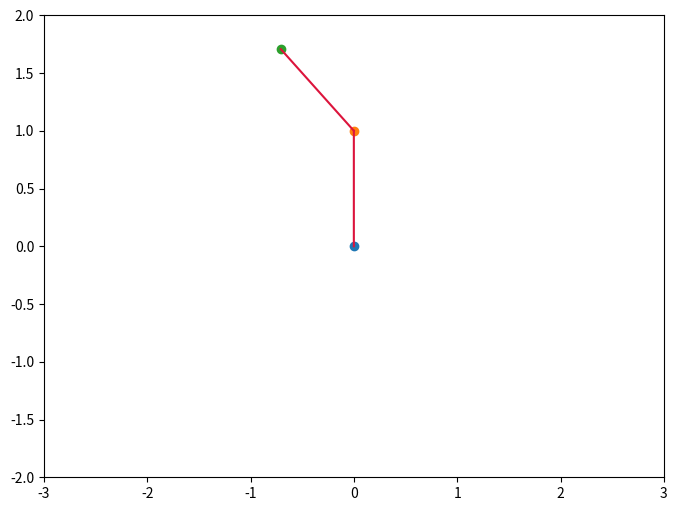

Python code for this plot:
import numpy as np
import sympy

def pendulum_dynamics(
            _L_1: float = 1,
            _L_2: float = 1,
            _m_1: float = 3,
            _m_2: float = 2,
            _I_1: float = 2,
            _I_2: float = 1,
            _r_1: float = 0.5,
            _r_2: float = 0.5,
            _g: float = 9.81,
):
    sympy.var('t r_1 r_2 L_1 L_2 I_1 I_2 m_1 m_2 g tau_1 tau_2')

    θ_1 = sympy.Function('θ_1')('t')
    θ_2 = sympy.Function('θ_2')('t')

    x_1 = sympy.sin(θ_1) * r_1
    y_1 = -sympy.cos(θ_1) * r_1

    x_2 = sympy.sin(θ_1) * L_1 + sympy.sin(θ_1 + θ_2) * r_2
    y_2 = -sympy.cos(θ_1) * L_1 - sympy.cos(θ_1 + θ_2) * r_2

    # Our kinetic energy
    K = 0.5 * m_1 * (sympy.diff(x_1, t)**2 + sympy.diff(y_1, t)**2) \
        + 0.5 * m_2 * (sympy.diff(x_2, t)**2 + sympy.diff(y_2, t)**2) \
        + 0.5 * I_1 * m_1 * sympy.diff(θ_1, t) ** 2 \
        + 0.5 * I_2 * m_2 * sympy.diff(θ_2, t) ** 2

    # Potential Energy
    P = g * (m_1 * y_1 + m_2 * y_2)

    Lagrange = K - P

    from sympy.physics.mechanics import LagrangesMethod
    LM = LagrangesMethod(Lagrange, [θ_1, θ_2])
    
    full = LM.form_lagranges_equations()
    
    tau = sympy.Matrix([tau_1, tau_2])
    qdd = sympy.Matrix([sympy.diff(sympy.diff(θ_1, t), t), sympy.diff(sympy.diff(θ_2, t), t)])
    q_ddot = LM.mass_matrix.inv() * (LM.forcing + tau)

    # Substitute all the model parameters here for efficiency
    subs = [
        (L_1, _L_1),
        (L_2, _L_2),
        (m_1, _m_1),
        (m_2, _m_2),
        (I_1, _I_1),
        (I_2, _I_2),
        (r_1, _r_1),
        (r_2, _r_2),
        (g, _g),
    ]
    q_ddot = q_ddot.subs(subs)

    from sympy.utilities.lambdify import lambdify
    q_ddot_fast  = lambdify(
        [θ_1, θ_2, sympy.diff(θ_1, t), sympy.diff(θ_2, t), tau_1, tau_2],
        q_ddot,
    )

    def compute_accelerations(
            torques,
            q,
            q_dot,
    ):
        """
        Helper function to calculate joint accelerations given concrete
        values for all the variables in the equations of motion
        """
        assert len(torques) == 2
        assert len(q) == 2
        assert len(q_dot) == 2

        ret = q_ddot_fast(*q, *q_dot, *torques)
        return np.array(ret).flatten()

    return compute_accelerations

def animate_pendulum(q, L1: float = 1, L2: float = 1):
   import matplotlib.animation as animation
   import matplotlib.pyplot as plt
   assert len(q.shape) == 2
   assert q.shape[-1] == 2
   
   plt.rcParams["figure.figsize"] = 8,6

   fig, ax = plt.subplots()

   ax.axis([-3,3,-2,2])
   
   base, = ax.plot(0, 0, marker="o")
   p1, = ax.plot(0, 1, marker="o")
   p2, = ax.plot(0, 1, marker="o")
   link1, = ax.plot([], [], color="crimson", zorder=4)
   link2, = ax.plot([], [], color="crimson", zorder=4)

   def update(t):
       t = int(t)
       theta_1, theta_2 = q[t]

       x_1 = np.sin(theta_1) * L1
       y_1 = -np.cos(theta_1) * L1

       x_2 = x_1 + np.sin(theta_1 + theta_2) * L2
       y_2 = y_1 - np.cos(theta_1 + theta_2) * L2
       
       p1.set_data([x_1], [y_1])
       p2.set_data([x_2], [y_2])
       link1.set_data([0, x_1], [0, y_1])
       link2.set_data([x_1, x_2], [y_1, y_2])

       return p1, p2, link1, link2

   ani = animation.FuncAnimation(fig, update, interval=10, blit=True, repeat=True,
                       frames=np.linspace(0, len(q), num=len(q), endpoint=False))
   #writer = animation.writers['ffmpeg'](fps=15, metadata=dict(artist='Me'), bitrate=1800)
   #ani.save('traj.mp4', writer=writer)
   #return HTML(ani.to_jshtml()) 
   plt.show()

def generate_quintic_traj(
        q_initial,
        q_dot_initial,
        q_ddot_initial,
        q_final,
        q_dot_final,
        q_ddot_final,
        T,
):
    # Matrix inverse to get the a_i coefficients
    a = np.linalg.inv([
        [1, 0, 0, 0, 0, 0],                          # S(0) = 0
        [1, T**1, T**2, T**3, T**4, T**5],           # S(T) = 1
        [0, 1, 0, 0, 0, 0],                          # dS(0) = 0
        [0, 1, 2 * T, 3 * T**2, 4 * T**3, 5 * T**4], # dS(T) = 0
        [0, 0, 2, 0, 0, 0],                          # ddS(0) = 0
        [0, 0, 2, 6 * T, 12 * T**2, 20 * T**3],      # ddS(T) = 0
    ]) @ np.array([0, 1, 0, 0, 0, 0])

    def traj(t):
        s_t = a[0] + a[1] * t + a[2] * t**2 + a[3] * t**3 + a[4] * t**4 + a[5] * t**5
        ds_t = a[1] + 2 * a[2] * t + 3 * a[3] * t**2 + 4 * a[4] * t**3 + 5 * a[5] * t**4
        dds_t = a[2] + 6 * a[3] * t + 12 * a[4] * t**2 + 20 * a[5] * t**3

        q_t = q_initial + s_t * (q_final - q_initial)
        dq_t = (q_dot_final - q_dot_initial) * ds_t
        ddq_t = (q_ddot_final - q_ddot_initial) * dds_t
        return q_t, dq_t, ddq_t
    return traj

    #import matplotlib.pyplot as plt
    #xs = np.linspace(0,T,num=50)
    #ys = np.array([_s(x_t) for x_t in xs])
    #y_1 = ys[:,0]
    #y_2 = ys[:,1]
    #y_3 = ys[:,2]
    #plt.plot(xs, y_1, label='s(t)')
    #plt.plot(xs, y_2, label='s\'(t)')
    #plt.plot(xs, y_3, label='s\'\'(t)')
    #plt.legend()
    #plt.show()
    #_s(1)

class DoublePendulumSimulator:
    def __init__(self, equations_of_motion, initial_q, initial_q_dot):
        self.equations_of_motion = equations_of_motion
        self.q = initial_q
        self.q_dot = initial_q_dot
        self.t = 0

    def step(self, torques, dt=0.005):
        # Solve equations of motion for joint acceleration
        q_ddot = self.equations_of_motion(torques, self.q, self.q_dot)

        # Euler integration to find position and velocity
        self.q_dot = self.q_dot + dt * q_ddot
        self.q = self.q + dt * self.q_dot
        self.t += dt
        
        return self.q, self.q_dot

q_i = np.array([np.pi, np.pi/4])
q_f = np.array([np.pi/4, np.pi/2])
dq = np.zeros(2)
ddq = np.zeros(2)
T = 2
traj = generate_quintic_traj(q_i,dq,ddq,q_f,dq,ddq, 2)

qs = np.array([x for x,_,_ in [traj(t) for t in np.linspace(0, T, num=50)]])

#animate_pendulum(qs)

sim = DoublePendulumSimulator(pendulum_dynamics(), q_i, dq)
animate_pendulum(np.array([x for x, _ in [sim.step(np.zeros(2)) for _ in range(5000)]]))
